Run: headless pygame with SDL's dummy video driver; simulated clock (each Clock.tick advances the game by its frame time, no real sleeping); random seed 0; keys injected as events and as key.get_pressed() state; mouse plan: one left click at the window centre at the start of phase 2, then a move to the lower-right quarter at the start of phase 3.
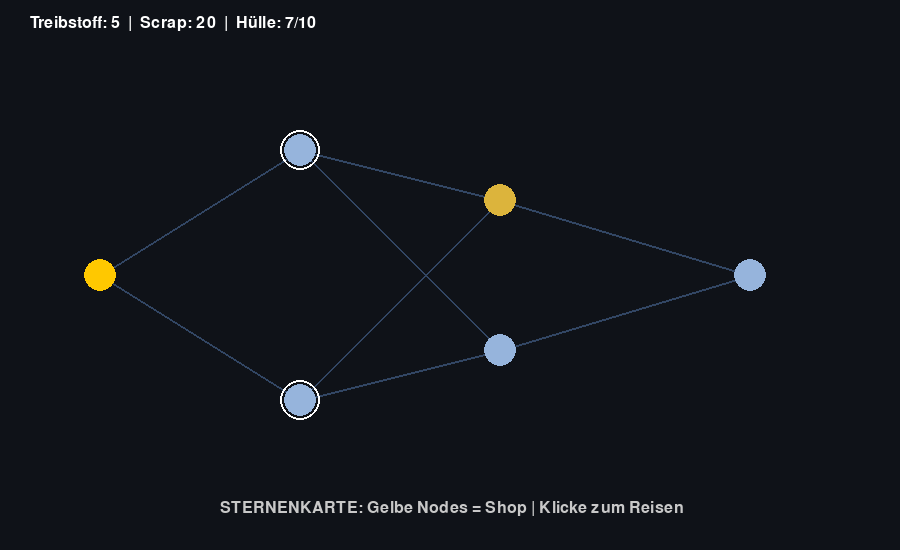
Frame 1 of 4 · flips 1–60 · no input
Frame 2 of 4 · flips 61–180 · clicked the window centre · tapped SPACE, RETURN · held RIGHT (→), D · screen unchanged from frame 1, image omitted
Frame 3 of 4 · flips 181–300 · moved the mouse to the lower-right quarter · held DOWN (↓), S · screen unchanged from frame 2, image omitted
Frame 4 of 4 · flips 301–420 · held LEFT (←), A, UP (↑), W · screen unchanged from frame 3, image omitted

The pygame program that drew these frames:

from __future__ import annotations
import math
import random
import sys
import pygame

pygame.init()
SCREEN_WIDTH, SCREEN_HEIGHT = 900, 550
screen: pygame.Surface = pygame.display.set_mode((SCREEN_WIDTH, SCREEN_HEIGHT))
pygame.display.set_caption("FTL Prototype - Shop & Upgrades")
clock: pygame.time.Clock = pygame.time.Clock()

# Farben
COLOR_BG = (15, 18, 24)
COLOR_ROOM = (40, 50, 70)
COLOR_ENEMY_ROOM = (70, 40, 50)
COLOR_BORDER = (100, 140, 180)
COLOR_ENEMY_BORDER = (180, 100, 100)
COLOR_CREW = (50, 200, 100)
COLOR_SELECTED = (255, 200, 0)
COLOR_POWER_ACTIVE = (0, 220, 120)
COLOR_POWER_OFF = (60, 70, 80)
COLOR_REACTOR = (0, 180, 255)
COLOR_WEAPON_CHARGE = (255, 180, 0)
COLOR_PROJECTILE = (255, 50, 50)
COLOR_MAP_NODE = (150, 180, 220)
COLOR_MAP_LINE = (50, 70, 100)
COLOR_SHOP_NODE = (220, 180, 60)

# Zustände
STATE_MAP = "MAP"
STATE_EVENT = "EVENT"
STATE_COMBAT = "COMBAT"
STATE_SHOP = "SHOP"
current_state: str = STATE_MAP


class Node:

  def __init__(self, node_id: int, x: int, y: int, event_type: str) -> None:
    self.id: int = node_id
    self.x: int = x
    self.y: int = y
    self.event_type: str = (
        event_type  # 'COMBAT', 'RESOURCE', 'SHOP', 'EMPTY'
    )
    self.connections: list[Node] = []
    self.visited: bool = False


class StarMap:

  def __init__(self) -> None:
    self.nodes: list[Node] = []
    self.current_node: Node | None = None
    self.generate_map()

  def generate_map(self) -> None:
    layers: list[list[tuple[int, int]]] = [
        [(100, 275)],
        [(300, 150), (300, 400)],
        [(500, 200), (500, 350)],
        [(750, 275)],
    ]
    node_id = 0

    created_layers: list[list[Node]] = []
    for layer in layers:
      layer_nodes: list[Node] = []
      for x, y in layer:
        event_type = random.choice(['COMBAT', 'RESOURCE', 'SHOP', 'EMPTY'])
        node = Node(node_id, x, y, event_type)
        self.nodes.append(node)
        layer_nodes.append(node)
        node_id += 1
      created_layers.append(layer_nodes)

    for i in range(len(created_layers) - 1):
      for n1 in created_layers[i]:
        for n2 in created_layers[i + 1]:
          n1.connections.append(n2)

    self.current_node = self.nodes[0]
    self.current_node.visited = True
    self.current_node.event_type = 'EMPTY'

  def draw(self, surface: pygame.Surface) -> None:
    for node in self.nodes:
      for conn in node.connections:
        pygame.draw.line(
            surface, COLOR_MAP_LINE, (node.x, node.y), (conn.x, conn.y), 2
        )

    for node in self.nodes:
      if node == self.current_node:
        color = COLOR_SELECTED
      elif node.event_type == 'SHOP' and not node.visited:
        color = COLOR_SHOP_NODE
      elif node.visited:
        color = (100, 255, 100)
      else:
        color = COLOR_MAP_NODE

      pygame.draw.circle(surface, color, (node.x, node.y), 16)

      if (
          self.current_node is not None
          and node in self.current_node.connections
      ):
        pygame.draw.circle(surface, (255, 255, 255), (node.x, node.y), 20, 2)


class EventManager:

  def __init__(self) -> None:
    self.current_event_text: str = ""
    self.current_event_type: str | None = None

  def trigger_event(self, event_type: str) -> tuple[int, int]:
    self.current_event_type = event_type
    if event_type == "RESOURCE":
      scrap_found = random.randint(10, 25)
      fuel_found = random.randint(1, 2)
      self.current_event_text = (
          f"Wrack untersucht! Fund: {scrap_found} Scrap, {fuel_found}"
          " Treibstoff."
      )
      return scrap_found, fuel_found
    elif event_type == "COMBAT":
      self.current_event_text = (
          "WARNUNG! Ein feindliches Piratenschiff greift an!"
      )
      return 0, 0
    elif event_type == "SHOP":
      self.current_event_text = (
          "Willkommen an der Händler-Station! Bereit zum Handeln."
      )
      return 0, 0
    else:
      self.current_event_text = (
          "Dieser Sektor ist ruhig. Keine Aktivitäten gemeldet."
      )
      return 0, 0


class Reactor:

  def __init__(self, total_power: int = 6) -> None:
    self.total_power: int = total_power
    self.available_power: int = total_power

  def draw(self, surface: pygame.Surface, x: int, y: int) -> None:
    font = pygame.font.SysFont(None, 22)
    surface.blit(
        font.render(
            f"Reaktor: {self.available_power}/{self.total_power}",
            True,
            (200, 220, 255),
        ),
        (x, y),
    )
    for i in range(self.total_power):
      color = COLOR_REACTOR if i < self.available_power else COLOR_POWER_OFF
      pygame.draw.rect(surface, color, (x + i * 18, y + 25, 14, 25))


class Room:

  def __init__(
      self,
      name: str,
      rect: tuple[int, int, int, int],
      max_power: int = 3,
      is_enemy: bool = False,
  ) -> None:
    self.name: str = name
    self.rect: pygame.Rect = pygame.Rect(rect)
    self.max_power: int = max_power
    self.current_power: int = 0
    self.is_enemy: bool = is_enemy

  def add_power(self, reactor: Reactor) -> None:
    if self.current_power < self.max_power and reactor.available_power > 0:
      self.current_power += 1
      reactor.available_power -= 1

  def remove_power(self, reactor: Reactor) -> None:
    if self.current_power > 0:
      self.current_power -= 1
      reactor.available_power += 1

  def draw(self, surface: pygame.Surface) -> None:
    fill_col = COLOR_ENEMY_ROOM if self.is_enemy else COLOR_ROOM
    border_col = COLOR_ENEMY_BORDER if self.is_enemy else COLOR_BORDER
    pygame.draw.rect(surface, fill_col, self.rect)
    pygame.draw.rect(surface, border_col, self.rect, 2)
    font = pygame.font.SysFont(None, 20)
    surface.blit(
        font.render(self.name, True, (220, 220, 220)),
        (self.rect.x + 6, self.rect.y + 6),
    )
    if not self.is_enemy:
      for i in range(self.max_power):
        color = (
            COLOR_POWER_ACTIVE
            if i < self.current_power
            else COLOR_POWER_OFF
        )
        pygame.draw.rect(
            surface,
            color,
            (self.rect.x + 6 + (i * 14), self.rect.bottom - 20, 10, 12),
        )


class Weapon:

  def __init__(self, charge_time: float = 3.0) -> None:
    self.charge_time: float = charge_time
    self.current_charge: float = 0.0

  def update(self, dt: float, powered: bool) -> None:
    if powered:
      self.current_charge = min(self.charge_time, self.current_charge + dt)

  def is_ready(self) -> bool:
    return self.current_charge >= self.charge_time

  def reset(self) -> None:
    self.current_charge = 0.0


class ShieldSystem:

  def __init__(self) -> None:
    self.current_layers: int = 0

  def update(self, powered_layers: int) -> None:
    self.current_layers = powered_layers

  def attempt_block(self) -> bool:
    if self.current_layers > 0:
      self.current_layers -= 1
      return True
    return False


class Projectile:

  def __init__(
      self,
      start_pos: tuple[int, int],
      target_pos: tuple[int, int],
      is_player_shot: bool,
  ) -> None:
    self.x: float = float(start_pos[0])
    self.y: float = float(start_pos[1])
    self.target_x: float = float(target_pos[0])
    self.target_y: float = float(target_pos[1])
    self.is_player_shot: bool = is_player_shot
    self.alive: bool = True

    dx = self.target_x - self.x
    dy = self.target_y - self.y
    dist = math.hypot(dx, dy)
    self.vx: float = (dx / dist) * 400.0 if dist != 0 else 0.0
    self.vy: float = (dy / dist) * 400.0 if dist != 0 else 0.0

  def update(self, dt: float) -> None:
    self.x += self.vx * dt
    self.y += self.vy * dt
    if math.hypot(self.target_x - self.x, self.target_y - self.y) < 10:
      self.alive = False

  def draw(self, surface: pygame.Surface) -> None:
    pygame.draw.circle(
        surface, COLOR_PROJECTILE, (int(self.x), int(self.y)), 5
    )


class Crew:

  def __init__(self, x: float, y: float) -> None:
    self.x: float = x
    self.y: float = y
    self.radius: int = 12
    self.selected: bool = False
    self.target_pos: tuple[int, int] | None = None

  def update(self, dt: float) -> None:
    if self.target_pos:
      tx, ty = self.target_pos
      dx, dy = tx - self.x, ty - self.y
      dist = math.hypot(dx, dy)
      if dist < 120.0 * dt:
        self.x, self.y = float(tx), float(ty)
        self.target_pos = None
      else:
        self.x += (dx / dist) * 120.0 * dt
        self.y += (dy / dist) * 120.0 * dt

  def draw(self, surface: pygame.Surface) -> None:
    color = COLOR_SELECTED if self.selected else COLOR_CREW
    pygame.draw.circle(
        surface, color, (int(self.x), int(self.y)), self.radius
    )


# --- INSTANZEN & STATE ---
star_map = StarMap()
event_mgr = EventManager()

fuel = 5
scrap = 20
player_max_hp = 10
player_hp = 7  # Angeschlagen starten für Test der Reparatur

reactor = Reactor(total_power=6)
player_rooms = [
    Room("Schild", (60, 200, 110, 90)),
    Room("Waffen", (180, 200, 110, 90)),
    Room("Brücke", (300, 200, 90, 90)),
]
enemy_rooms = [
    Room("Schild", (550, 200, 110, 90), is_enemy=True),
    Room("Waffen", (670, 200, 110, 90), is_enemy=True),
    Room("Brücke", (790, 200, 80, 90), is_enemy=True),
]

player_shield = ShieldSystem()
enemy_shield = ShieldSystem()
crew_members = [Crew(340, 245), Crew(115, 245)]
player_weapon = Weapon(charge_time=3.0)
enemy_weapon = Weapon(charge_time=5.0)

projectiles: list[Projectile] = []
enemy_hp = 10
paused = False
running = True

# Buttons für Shop (Rects)
btn_repair = pygame.Rect(200, 220, 500, 45)
btn_upgrade_reactor = pygame.Rect(200, 280, 500, 45)
btn_leave_shop = pygame.Rect(200, 360, 500, 45)

# --- MAIN LOOP ---
while running:
  dt = clock.tick(60) / 1000.0

  for event in pygame.event.get():
    if event.type == pygame.QUIT:
      running = False

    elif event.type == pygame.KEYDOWN and event.key == pygame.K_SPACE:
      paused = not paused

    elif event.type == pygame.MOUSEBUTTONDOWN and event.button == 1:
      mx, my = pygame.mouse.get_pos()

      # KARTEN-STEUERUNG
      if current_state == STATE_MAP and star_map.current_node is not None:
        for node in star_map.current_node.connections:
          if math.hypot(mx - node.x, my - node.y) <= 20 and fuel > 0:
            fuel -= 1
            star_map.current_node = node
            node.visited = True
            add_scrap, add_fuel = event_mgr.trigger_event(node.event_type)
            scrap += add_scrap
            fuel += add_fuel

            if node.event_type == "SHOP":
              current_state = STATE_SHOP
            else:
              current_state = STATE_EVENT
            break

      # EVENT-STEUERUNG
      elif current_state == STATE_EVENT:
        if event_mgr.current_event_type == "COMBAT":
          enemy_hp = 10
          current_state = STATE_COMBAT
        else:
          current_state = STATE_MAP

      # SHOP-STEUERUNG
      elif current_state == STATE_SHOP:
        if btn_repair.collidepoint(mx, my):
          if scrap >= 2 and player_hp < player_max_hp:
            scrap -= 2
            player_hp += 1

        elif btn_upgrade_reactor.collidepoint(mx, my):
          if scrap >= 15:
            scrap -= 15
            reactor.total_power += 1
            reactor.available_power += 1

        elif btn_leave_shop.collidepoint(mx, my):
          current_state = STATE_MAP

      # KAMPF-STEUERUNG
      elif current_state == STATE_COMBAT:
        if player_weapon.is_ready():
          for e_room in enemy_rooms:
            if e_room.rect.collidepoint(mx, my):
              w_room = player_rooms[1]
              projectiles.append(
                  Projectile(
                      (w_room.rect.centerx, w_room.rect.centery),
                      (mx, my),
                      is_player_shot=True,
                  )
              )
              player_weapon.reset()
              break

        clicked_crew = False
        for c in crew_members:
          if math.hypot(mx - c.x, my - c.y) <= c.radius:
            for other_c in crew_members:
              other_c.selected = False
            c.selected = True
            clicked_crew = True
            break

        if not clicked_crew:
          has_selected = any(c.selected for c in crew_members)
          for room in player_rooms:
            if room.rect.collidepoint(mx, my):
              if has_selected:
                for c in crew_members:
                  if c.selected:
                    c.target_pos = (mx, my)
              else:
                room.add_power(reactor)

    elif (
        event.type == pygame.MOUSEBUTTONDOWN
        and event.button == 3
        and current_state == STATE_COMBAT
    ):
      mx, my = pygame.mouse.get_pos()
      has_selected = False
      for c in crew_members:
        if c.selected:
          c.selected = False
          has_selected = True

      if not has_selected:
        for room in player_rooms:
          if room.rect.collidepoint(mx, my):
            room.remove_power(reactor)

  # --- LOGIK UPDATES ---
  if not paused and current_state == STATE_COMBAT:
    for c in crew_members:
      c.update(dt)

    player_shield.update(player_rooms[0].current_power)
    enemy_shield.update(1)

    player_weapon.update(dt, player_rooms[1].current_power > 0)
    enemy_weapon.update(dt, True)

    if enemy_weapon.is_ready():
      target = player_rooms[0]
      projectiles.append(
          Projectile(
              (enemy_rooms[1].rect.centerx, enemy_rooms[1].rect.centery),
              (target.rect.centerx, target.rect.centery),
              is_player_shot=False,
          )
      )
      enemy_weapon.reset()

    for p in projectiles[:]:
      p.update(dt)
      if not p.alive:
        if p.is_player_shot:
          if not enemy_shield.attempt_block():
            enemy_hp = max(0, enemy_hp - 1)
        else:
          if not player_shield.attempt_block():
            player_hp = max(0, player_hp - 1)
        projectiles.remove(p)

    if enemy_hp <= 0:
      scrap += 15
      current_state = STATE_MAP

  # --- RENDERING ---
  screen.fill(COLOR_BG)
  font = pygame.font.SysFont(None, 24)

  # HUD
  screen.blit(
      font.render(
          f"Treibstoff: {fuel}  |  Scrap: {scrap}  |  Hülle:"
          f" {player_hp}/{player_max_hp}",
          True,
          (255, 255, 255),
      ),
      (30, 15),
  )

  if current_state == STATE_MAP:
    star_map.draw(screen)
    screen.blit(
        font.render(
            "STERNENKARTE: Gelbe Nodes = Shop | Klicke zum Reisen",
            True,
            (200, 200, 200),
        ),
        (220, 500),
    )

  elif current_state == STATE_EVENT:
    pygame.draw.rect(screen, (30, 40, 55), (150, 150, 600, 250))
    pygame.draw.rect(screen, COLOR_BORDER, (150, 150, 600, 250), 3)

    event_txt = font.render(
        event_mgr.current_event_text, True, (240, 240, 240)
    )
    screen.blit(event_txt, (180, 200))
    screen.blit(
        font.render("[ Klick zum Fortfahren ]", True, COLOR_SELECTED), (340, 330)
    )

  elif current_state == STATE_SHOP:
    pygame.draw.rect(screen, (25, 30, 40), (150, 80, 600, 380))
    pygame.draw.rect(screen, COLOR_SHOP_NODE, (150, 80, 600, 380), 3)

    title = font.render("--- HÄNDLER-STATION ---", True, COLOR_SHOP_NODE)
    screen.blit(title, (340, 110))

    # Button 1: Reparieren
    pygame.draw.rect(screen, (40, 50, 70), btn_repair)
    pygame.draw.rect(screen, COLOR_BORDER, btn_repair, 2)
    rep_txt = font.render(
        f"Hülle reparieren (+1 HP)  -  Kosten: 2 Scrap", True, (220, 220, 220)
    )
    screen.blit(rep_txt, (btn_repair.x + 20, btn_repair.y + 12))

    # Button 2: Reaktor
    pygame.draw.rect(screen, (40, 50, 70), btn_upgrade_reactor)
    pygame.draw.rect(screen, COLOR_BORDER, btn_upgrade_reactor, 2)
    rea_txt = font.render(
        f"Reaktor aufrüsten (+1 Max Power)  -  Kosten: 15 Scrap",
        True,
        (220, 220, 220),
    )
    screen.blit(rea_txt, (btn_upgrade_reactor.x + 20, btn_upgrade_reactor.y + 12))

    # Button 3: Verlassen
    pygame.draw.rect(screen, (60, 40, 40), btn_leave_shop)
    pygame.draw.rect(screen, COLOR_ENEMY_BORDER, btn_leave_shop, 2)
    exit_txt = font.render("Shop verlassen", True, (255, 200, 200))
    screen.blit(exit_txt, (btn_leave_shop.x + 180, btn_leave_shop.y + 12))

  elif current_state == STATE_COMBAT:
    reactor.draw(screen, 30, 45)
    for r in player_rooms:
      r.draw(screen)
    for r in enemy_rooms:
      r.draw(screen)
    for c in crew_members:
      c.draw(screen)
    for p in projectiles:
      p.draw(screen)

    screen.blit(
        font.render(
            f"Spieler Hülle: {player_hp}/{player_max_hp} HP",
            True,
            (100, 255, 100),
        ),
        (60, 170),
    )
    screen.blit(
        font.render(f"Gegner Hülle: {enemy_hp} HP", True, (255, 100, 100)),
        (550, 170),
    )

  pygame.display.flip()

pygame.quit()
sys.exit()
